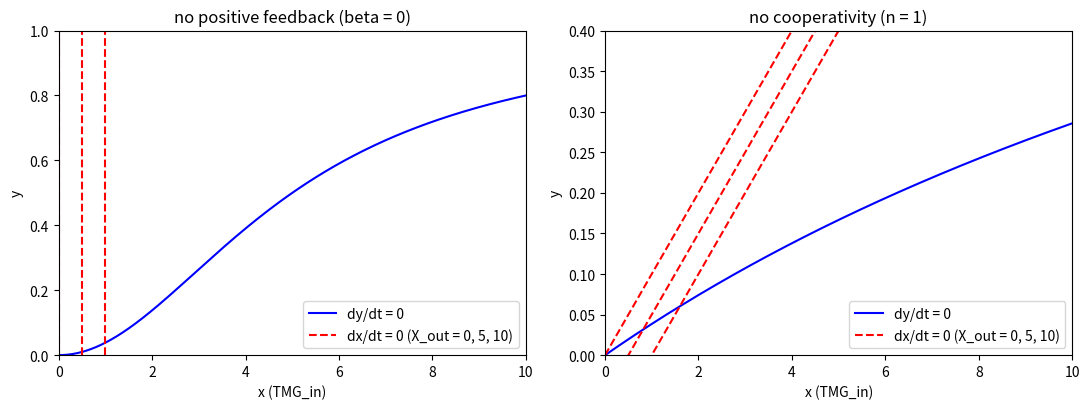

Here is the Python script that generated this plot:
import matplotlib.pyplot as plt
import numpy as np

ALPHA = 0.1
BETA = 10
RHO = 25
X_OUTS = [ 0 , 5 , 10 ]

x = np.linspace( 0 , 10 , 500 )
fig , ( ax_fb , ax_hill ) = plt.subplots( 1 , 2 , figsize=( 11 , 4.2 ) )

# beta = 0: dx/dt = 0 は y によらず x = alpha * x_out の縦線になる
ax_fb.plot( x , x**2 / ( RHO + x**2 ) , 'b-' , label='dy/dt = 0' )
for x_out in X_OUTS:
    ax_fb.axvline( ALPHA * x_out , color='r' , linestyle='--' )
ax_fb.plot( [] , [] , 'r--' , label='dx/dt = 0 (X_out = 0, 5, 10)' )
ax_fb.set_xlim( 0 , 10 )
ax_fb.set_ylim( 0 , 1 )
ax_fb.set_title( 'no positive feedback (beta = 0)' )

# n = 1: dy/dt = 0 が上に凸になり、直線との交点は 1 つだけ
ax_hill.plot( x , x / ( RHO + x ) , 'b-' , label='dy/dt = 0' )
for x_out in X_OUTS:
    ax_hill.plot( x , ( x - ALPHA * x_out ) / BETA , 'r--' )
ax_hill.plot( [] , [] , 'r--' , label='dx/dt = 0 (X_out = 0, 5, 10)' )
ax_hill.set_xlim( 0 , 10 )
ax_hill.set_ylim( 0 , 0.4 )
ax_hill.set_title( 'no cooperativity (n = 1)' )

for ax in ( ax_fb , ax_hill ):
    ax.set_xlabel( 'x (TMG_in)' )
    ax.set_ylabel( 'y' )
    ax.legend( loc='lower right' )

fig.tight_layout()
fig.savefig( 'phaseplane_variants.png' , dpi=150 )
plt.show()
